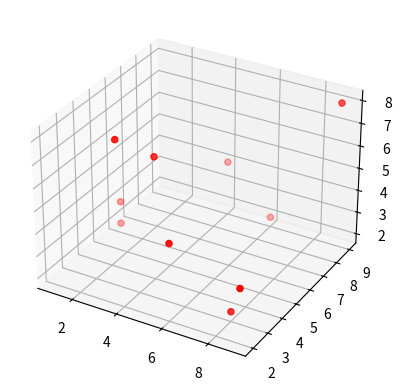

Python code for this plot:
import matplotlib.pyplot as plt
import numpy as np
fig = plt.figure()
ax_3d = fig.add_subplot(projection='3d')
x_data = np.random.randint(1,10,10)
y_data = np.random.randint(1,10,10)
z_data = np.random.randint(1,10,10)
ax_3d.scatter(x_data,y_data,z_data,c = 'red')
plt.show()
